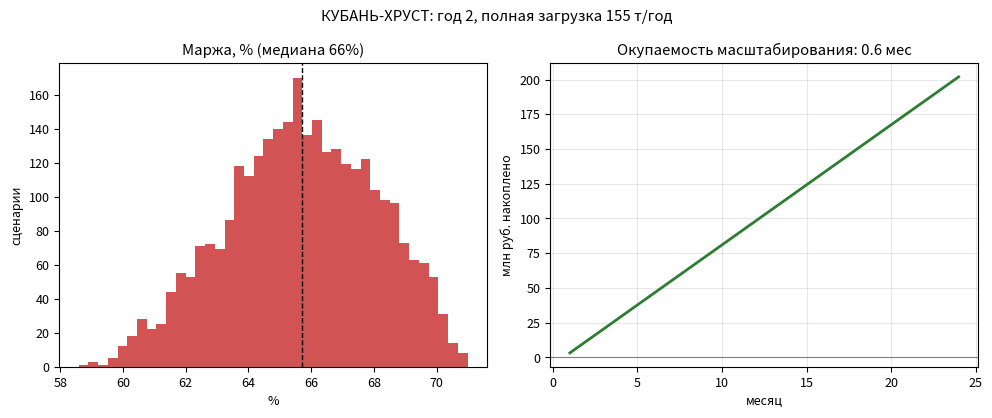

The matplotlib source for this figure:
# КУБАНЬ-ХРУСТ: экономика масштабирования
# Запуск: python3 khrust_economics.py -> khrust_economics.png
import numpy as np
import matplotlib.pyplot as plt

rng = np.random.default_rng(21)
N = 3000
YIELD_RATIO = 8.5                 # кг сырья на кг продукта
RAW = 30.0                        # руб./кг некондиции
energy_cost = 1.9 * 7.5           # кВт·ч/кг × руб./кВт·ч

price = rng.triangular(900, 1050, 1250, N)      # оптово-розничный микс, руб./кг
volume = rng.triangular(120, 155, 170, N) * 1e3  # кг/год

revenue = price * volume / 1e6
cogs = (YIELD_RATIO * RAW + 33 + energy_cost) * volume / 1e6   # сырьё, упаковка+лог, энергия
opex = (6.2 + 3.0)  # ФОТ + прочие, млн/год
profit = revenue - cogs - opex
margin = profit / revenue

plt.rcParams.update({"font.size": 9})
fig, ax = plt.subplots(1, 2, figsize=(10, 4.2))
ax[0].hist(margin * 100, bins=40, color="#c62828", alpha=0.8)
ax[0].axvline(np.median(margin) * 100, color="k", ls="--", lw=1)
ax[0].set_title(f"Маржа, % (медиана {np.median(margin)*100:.0f}%)")
ax[0].set_xlabel("%"); ax[0].set_ylabel("сценарии")

months = np.arange(1, 25)
cum = np.median(profit) / 12 * months - 5.4   # доп. инвестиции 5,4 млн
ax[1].plot(months, cum, color="#2e7d32", lw=2)
ax[1].axhline(0, color="gray", lw=0.8)
ax[1].set_title(f"Окупаемость масштабирования: {5.4/(np.median(profit)/12):.1f} мес")
ax[1].set_xlabel("месяц"); ax[1].set_ylabel("млн руб. накоплено"); ax[1].grid(alpha=0.3)
fig.suptitle("КУБАНЬ-ХРУСТ: год 2, полная загрузка 155 т/год")
fig.tight_layout()
fig.savefig("khrust_economics.png", dpi=150)
print("медиана прибыли %.1f млн руб./год; маржа %.0f%%" % (np.median(profit), np.median(margin)*100))
